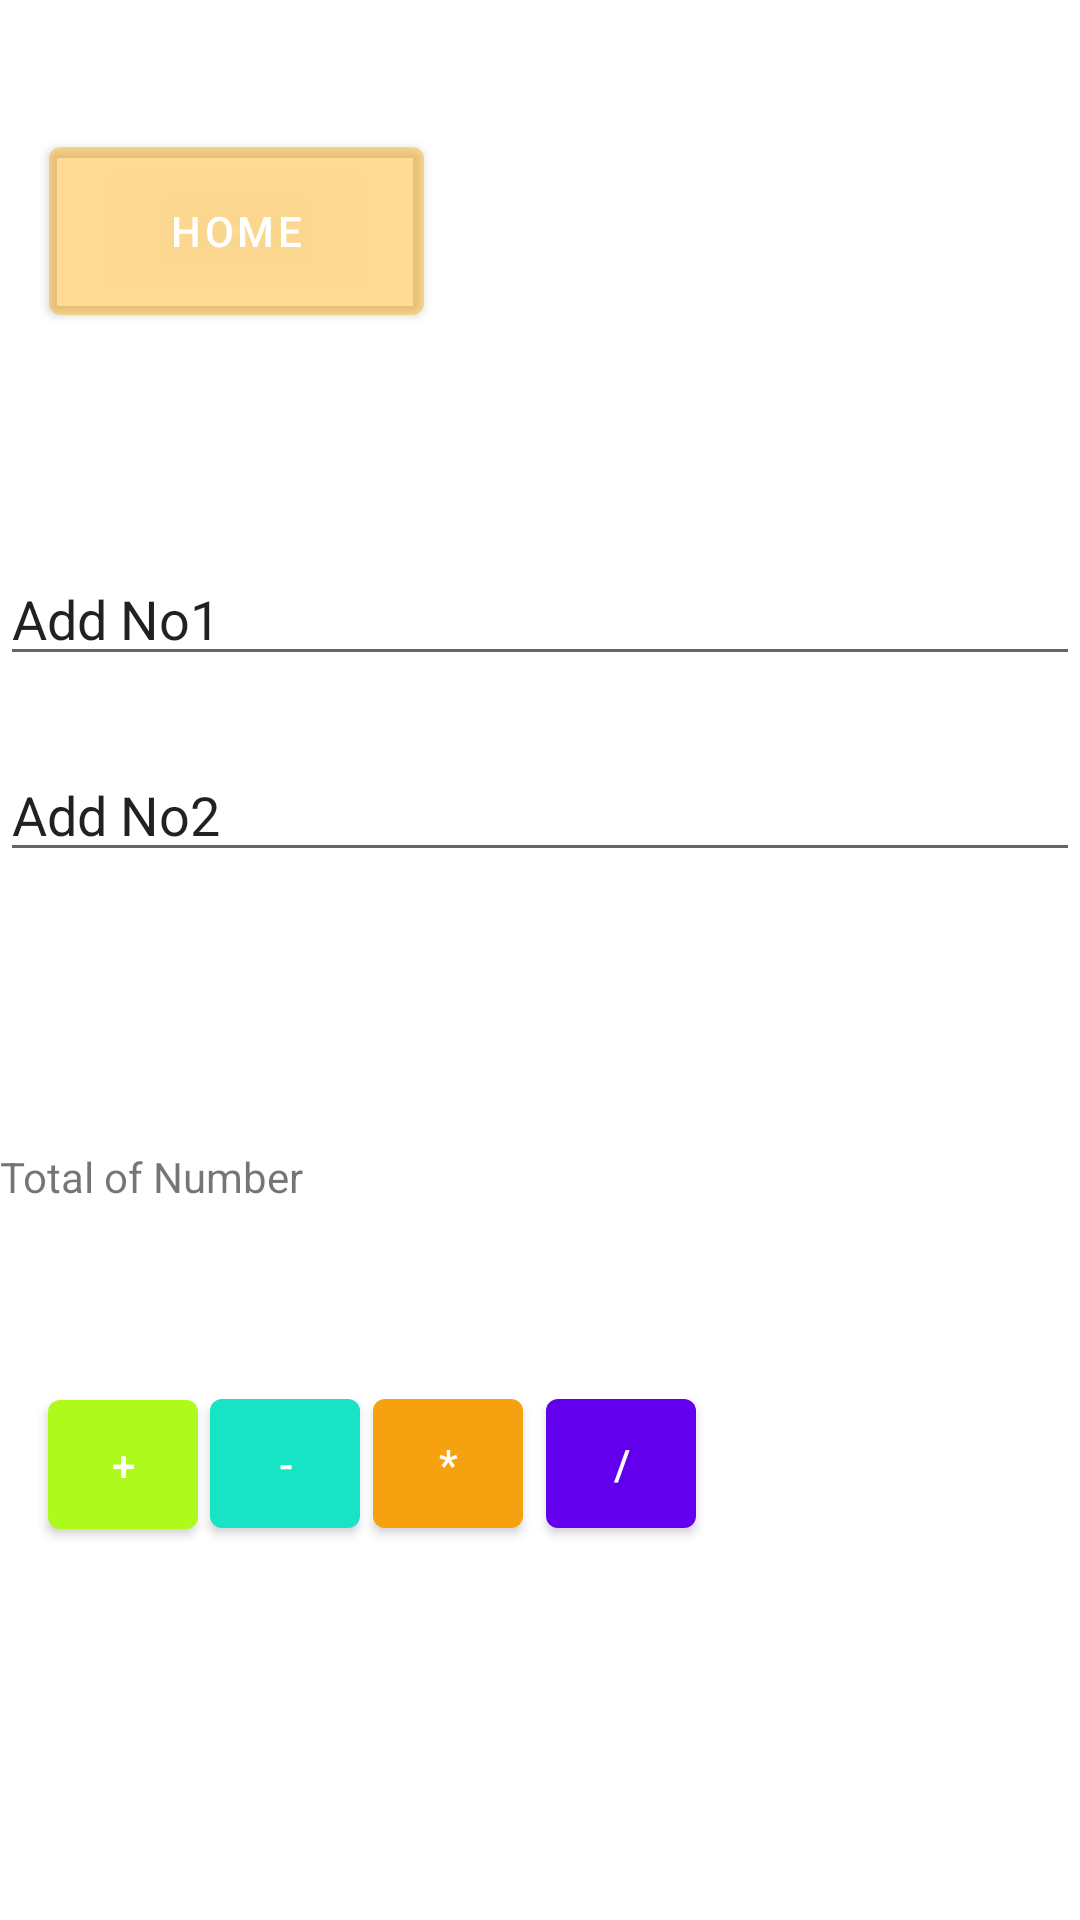

Produce the Android XML layout that renders to this screen, including the resource entries it uses.
<!-- AndroidManifest.xml: activity theme Theme.MyApplication.NoActionBar -->
<!-- res/layout/activity_main.xml -->
<?xml version="1.0" encoding="utf-8"?>
<androidx.constraintlayout.widget.ConstraintLayout  xmlns:android="http://schemas.android.com/apk/res/android"
    xmlns:app="http://schemas.android.com/apk/res-auto"
    xmlns:tools="http://schemas.android.com/tools"
    android:layout_width="match_parent"
    android:layout_height="match_parent"
    tools:context=".MainActivity">


    <EditText
        android:id="@+id/editText1"
        android:layout_width="fill_parent"
        android:layout_height="0dp"
        android:layout_marginTop="184dp"
        android:autofillHints=""
        android:ems="5"
        android:hint=""
        android:inputType="textPersonName"
        android:text="@string/Add_no1"
        app:layout_constraintEnd_toEndOf="parent"
        app:layout_constraintHorizontal_bias="0.0"
        app:layout_constraintStart_toStartOf="parent"
        app:layout_constraintTop_toTopOf="parent" />

    <EditText
        android:id="@+id/editText2"
        android:layout_width="fill_parent"
        android:layout_height="0dp"
        android:layout_marginTop="24dp"
        android:autofillHints=""
        android:hint="@string/Add_no2"
        android:ems="5"
        android:inputType="textPersonName"
        android:text="@string/Add_no2"
        app:layout_constraintEnd_toEndOf="parent"
        app:layout_constraintHorizontal_bias="0.0"
        app:layout_constraintStart_toStartOf="parent"
        app:layout_constraintTop_toBottomOf="@+id/editText1" />

    <TextView
        android:id="@+id/textView"
        android:layout_width="fill_parent"
        android:layout_height="55dp"
        android:layout_marginTop="92dp"
        android:text="@string/Total"
        app:layout_constraintEnd_toEndOf="parent"
        app:layout_constraintHorizontal_bias="0.0"
        app:layout_constraintStart_toStartOf="parent"
        app:layout_constraintTop_toBottomOf="@+id/editText2"
        tools:ignore="MissingConstraints" />

    <Button
        android:id="@+id/button1"
        android:layout_width="50dp"
        android:layout_height="55dp"
        android:layout_marginStart="16dp"
        android:layout_marginLeft="16dp"
        android:onClick="onClick"
        android:text="@string/sum"
        app:backgroundTint="#AEFA1C"
        app:layout_constraintBottom_toBottomOf="parent"
        app:layout_constraintStart_toStartOf="parent"
        app:layout_constraintTop_toBottomOf="@+id/textView"
        app:layout_constraintVertical_bias="0.156"
        tools:ignore="OnClick" />

    <Button
        android:id="@+id/button2"
        android:layout_width="50dp"
        android:layout_height="55dp"
        android:onClick="onClick"
        android:text="@string/sub"
        app:backgroundTint="#17E4C5"
        app:layout_constraintBottom_toBottomOf="parent"
        app:layout_constraintEnd_toStartOf="@+id/button3"
        app:layout_constraintHorizontal_bias="0.49"
        app:layout_constraintStart_toEndOf="@+id/button1"
        app:layout_constraintTop_toBottomOf="@+id/textView"
        app:layout_constraintVertical_bias="0.154" />

    <Button
        android:id="@+id/button3"
        android:layout_width="50dp"
        android:layout_height="55dp"
        android:layout_marginStart="104dp"
        android:layout_marginLeft="104dp"
        android:onClick="onClick"
        android:text="@string/mul"
        app:backgroundTint="#F6A10F"
        app:layout_constraintBottom_toBottomOf="parent"
        app:layout_constraintEnd_toStartOf="@+id/button4"
        app:layout_constraintHorizontal_bias="0.725"
        app:layout_constraintStart_toStartOf="parent"
        app:layout_constraintTop_toBottomOf="@+id/textView"
        app:layout_constraintVertical_bias="0.154" />

    <Button
        android:id="@+id/button4"
        android:layout_width="50dp"
        android:layout_height="55dp"
        android:layout_marginEnd="128dp"
        android:layout_marginRight="128dp"
        android:onClick="onClick"
        android:text="@string/div"
        app:layout_constraintBottom_toBottomOf="parent"
        app:layout_constraintEnd_toEndOf="parent"
        app:layout_constraintTop_toBottomOf="@+id/textView"
        app:layout_constraintVertical_bias="0.154" />

    <Button
        android:id="@+id/home1"
        android:layout_width="125dp"
        android:layout_height="68dp"
        android:text="@string/home"
        app:backgroundTint="#74FFAF10"
        app:icon="@drawable/ic_baseline_home_24"
        app:layout_constraintBottom_toTopOf="@+id/editText1"
        app:layout_constraintEnd_toEndOf="parent"
        app:layout_constraintHorizontal_bias="0.069"
        app:layout_constraintStart_toStartOf="parent"
        app:layout_constraintTop_toTopOf="parent"
        app:layout_constraintVertical_bias="0.372" />

</androidx.constraintlayout.widget.ConstraintLayout>
<!-- resources referenced by this layout -->
<resources>
  <string name="Add_no1">Add No1</string>
  <string name="Add_no2">Add No2</string>
  <string name="Total">Total of Number</string>
  <string name="div">/</string>
  <string name="home">HOME</string>
  <string name="mul">*</string>
  <string name="sub">-</string>
  <string name="sum">+</string>
  <style name="Theme.MyApplication.NoActionBar">
          <item name="windowActionBar">false</item>
          <item name="windowNoTitle">true</item>
      </style>
</resources>
